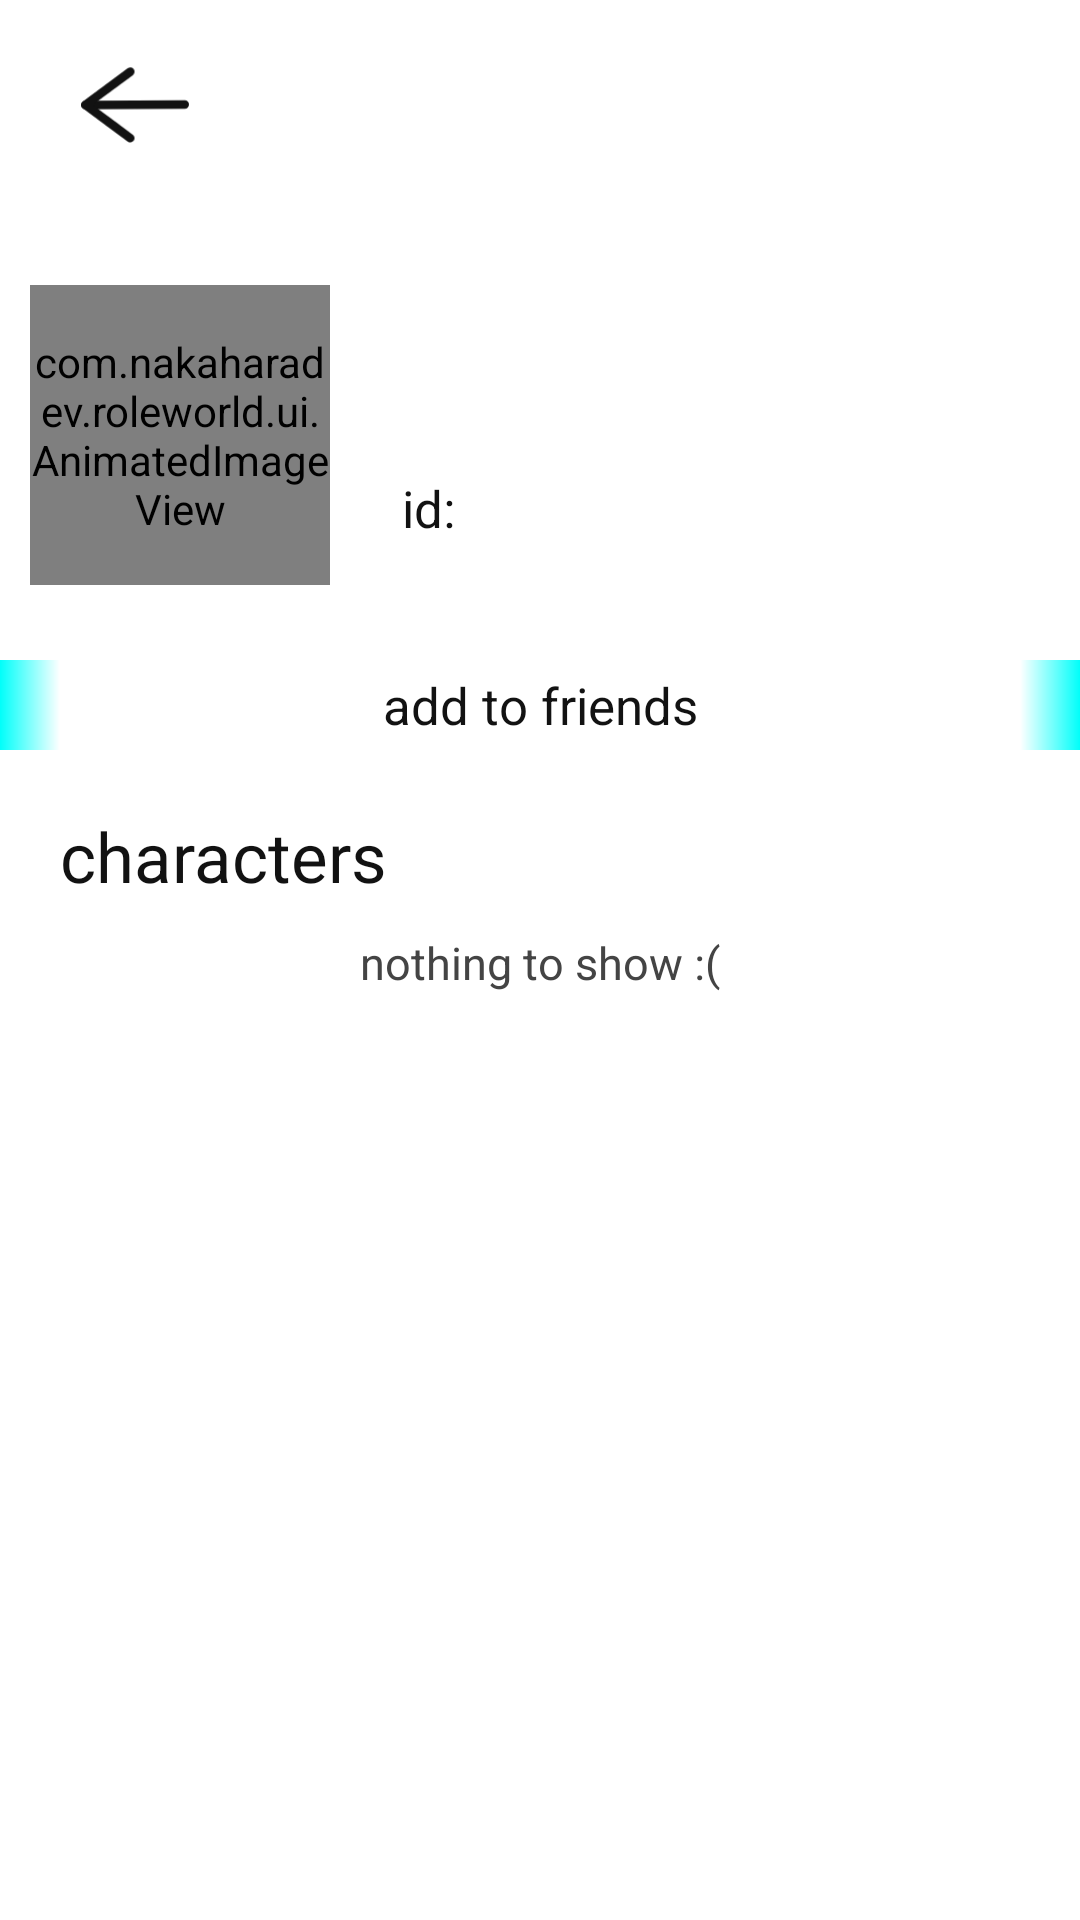

Here is an Android app screen rendered from its layout file. Give the layout XML and the strings, colors and styles it references.
<!-- AndroidManifest.xml: application theme Theme.RoleWorld -->
<!-- res/layout/user_data.xml -->
<?xml version="1.0" encoding="utf-8"?>
<LinearLayout xmlns:android="http://schemas.android.com/apk/res/android"
    android:layout_width="match_parent"
    android:layout_height="match_parent"
    android:orientation="vertical">
    <LinearLayout
        android:layout_width="match_parent"
        android:layout_height="70dp"
        android:gravity="center_vertical"
        android:paddingHorizontal="20dp">
        <ImageView
            android:layout_width="50dp"
            android:layout_height="50dp"
            android:src="@drawable/back_icon"
            android:padding="7dp"
            android:id="@+id/close_user_data"/>
    </LinearLayout>
    <LinearLayout
        android:layout_width="match_parent"
        android:layout_height="150dp"
        android:gravity="center_vertical"
        android:paddingHorizontal="10dp"
        android:background="@drawable/main_layout_bg">
        <RelativeLayout
            android:layout_width="100dp"
            android:layout_height="100dp"
            android:layout_marginEnd="20dp">
            <com.nakaharadev.roleworld.ui.AnimatedImageView
                android:layout_width="match_parent"
                android:layout_height="match_parent"
                android:src="@drawable/open_profile_icon"
                android:id="@+id/user_data_avatar"/>
        </RelativeLayout>
        <LinearLayout
            android:layout_width="match_parent"
            android:layout_height="match_parent"
            android:orientation="vertical"
            android:paddingVertical="25dp"
            android:gravity="center_vertical">
            <TextView
                android:layout_width="wrap_content"
                android:layout_height="wrap_content"
                android:textSize="25sp"
                android:textColor="@color/main_text"
                android:id="@+id/user_data_nickname"
                android:singleLine="true"
                android:layout_marginBottom="15dp"
                android:paddingHorizontal="4dp"/>
            <LinearLayout
                android:layout_width="match_parent"
                android:layout_height="wrap_content">
                <TextView
                    android:layout_width="wrap_content"
                    android:layout_height="wrap_content"
                    android:text="@string/data_layout_id_prefix"
                    android:textColor="@color/main_text"
                    android:textSize="17sp"
                    android:paddingStart="4dp"/>
                <TextView
                    android:layout_width="wrap_content"
                    android:layout_height="wrap_content"
                    android:textColor="@color/gray_text"
                    android:textSize="17sp"
                    android:id="@+id/user_data_id"
                    android:singleLine="true"/>
            </LinearLayout>
        </LinearLayout>
    </LinearLayout>
    <LinearLayout
        android:layout_width="match_parent"
        android:layout_height="0dp"
        android:orientation="vertical"
        android:layout_weight="1">
        <TextView
            android:layout_width="match_parent"
            android:layout_height="30dp"
            android:text="@string/add_to_friends"
            android:gravity="center"
            android:textColor="@color/main_text"
            android:textSize="17sp"
            android:background="@drawable/add_to_friends_bg"
            android:id="@+id/add_to_friends"/>
        <TextView
            android:layout_width="match_parent"
            android:layout_height="wrap_content"
            android:textSize="23sp"
            android:text="@string/characters"
            android:textColor="@color/main_text"
            android:layout_marginTop="20dp"
            android:paddingHorizontal="20dp"/>
        <ScrollView
            android:layout_width="match_parent"
            android:layout_height="0dp"
            android:layout_weight="1"
            android:paddingTop="10dp">
            <LinearLayout
                android:layout_width="match_parent"
                android:layout_height="wrap_content"
                android:gravity="center_horizontal"
                android:orientation="vertical"
                android:id="@+id/user_data_characters_list">
                <TextView
                    android:layout_width="wrap_content"
                    android:layout_height="wrap_content"
                    android:text="@string/nothing_to_show"
                    android:textColor="@color/gray_text"
                    android:textSize="15sp"
                    android:id="@+id/user_data_characters_list_empty"/>
            </LinearLayout>
        </ScrollView>
    </LinearLayout>
</LinearLayout>
<!-- resources referenced by this layout -->
<resources>
  <color name="gray_text">#444</color>
  <color name="main_text">#121212</color>
  <!-- drawable add_to_friends_bg (drawable) -->
  <?xml version="1.0" encoding="utf-8"?>
  <layer-list xmlns:android="http://schemas.android.com/apk/res/android">
      <item>
          <shape>
              <solid android:color="@color/window_bg"/>
          </shape>
      </item>
      <item android:width="20dp">
          <shape>
              <gradient
                  android:startColor="@color/main_ui"
                  android:endColor="@color/window_bg"/>
          </shape>
      </item>
      <item android:gravity="end" android:width="20dp">
          <shape>
              <gradient
                  android:startColor="@color/window_bg"
                  android:endColor="@color/main_ui"/>
          </shape>
      </item>
  </layer-list>
  <!-- drawable back_icon (drawable) -->
  <vector xmlns:android="http://schemas.android.com/apk/res/android"
      android:width="505dp"
      android:height="505dp"
      android:viewportWidth="505"
      android:viewportHeight="505">
    <path
        android:pathData="M20.31,251.99c154.9,-0.44 309.8,-0.88 464.69,-1.32"
        android:strokeLineJoin="round"
        android:strokeWidth="40"
        android:fillColor="#00000000"
        android:strokeColor="@color/main_text"
        android:strokeLineCap="round"/>
    <path
        android:pathData="M230.38,407.24c-70.02,-51.75 -140.05,-103.5 -210.07,-155.24l0,0L230.45,96.65"
        android:strokeLineJoin="round"
        android:strokeWidth="40"
        android:fillColor="#00000000"
        android:strokeColor="@color/main_text"
        android:strokeLineCap="round"/>
  </vector>
  <!-- drawable open_profile_icon (drawable) -->
  <vector xmlns:android="http://schemas.android.com/apk/res/android"
      android:width="50dp"
      android:height="50dp"
      android:viewportWidth="505"
      android:viewportHeight="505">
    <path
        android:pathData="M109.32,164.72a143.18,143.4 0,1 0,286.36 0a143.18,143.4 0,1 0,-286.36 0z"
        android:strokeWidth="40"
        android:fillColor="#00000000"
        android:strokeColor="@color/main_text"/>
    <group>
      <clip-path
          android:pathData="M2.18,290.7h157.56v214.3h-157.56z"/>
      <path
          android:pathData="M139.74,317.76c-7.34,-3.39 -24.35,-9.91 -44.79,-5.67c-17.4,3.61 -28.38,13.32 -36.85,20.41c-4.85,4.06 -17.82,15.71 -26.65,34.58c-4.25,9.08 -8.08,21 -9.07,74.27c-0.34,18.45 -0.19,33.59 0,43.65"
          android:strokeWidth="40"
          android:fillColor="#00000000"
          android:strokeColor="@color/main_text"
          android:strokeLineCap="round"/>
    </group>
    <group>
      <clip-path
          android:pathData="M346.51,290.7h157.56v214.3h-157.56z"/>
      <path
          android:pathData="M366.51,317.76c7.34,-3.39 24.35,-9.91 44.79,-5.67c17.4,3.61 28.38,13.32 36.85,20.41c4.85,4.06 17.82,15.71 26.65,34.58c4.25,9.08 8.08,21 9.07,74.27c0.34,18.45 0.19,33.59 0,43.65"
          android:strokeWidth="40"
          android:fillColor="#00000000"
          android:strokeColor="@color/main_text"
          android:strokeLineCap="round"/>
    </group>
  </vector>
  <string name="add_to_friends">add to friends</string>
  <string name="characters">characters</string>
  <string name="data_layout_id_prefix" translatable="false">id: </string>
  <string name="nothing_to_show">nothing to show :(</string>
  <style name="Theme.RoleWorld" parent="Theme.MaterialComponents.DayNight.NoActionBar">
          <item name="android:windowBackground">@color/window_bg</item>
          <item name="android:navigationBarColor">@color/window_bg</item>
          <item name="android:statusBarColor">@color/window_bg</item>
          <item name="android:windowLightNavigationBar">true</item>
          <item name="android:windowLightStatusBar">true</item>
      </style>
  <color name="window_bg">#fff</color>
  <color name="main_ui">#00fffa</color>
</resources>
